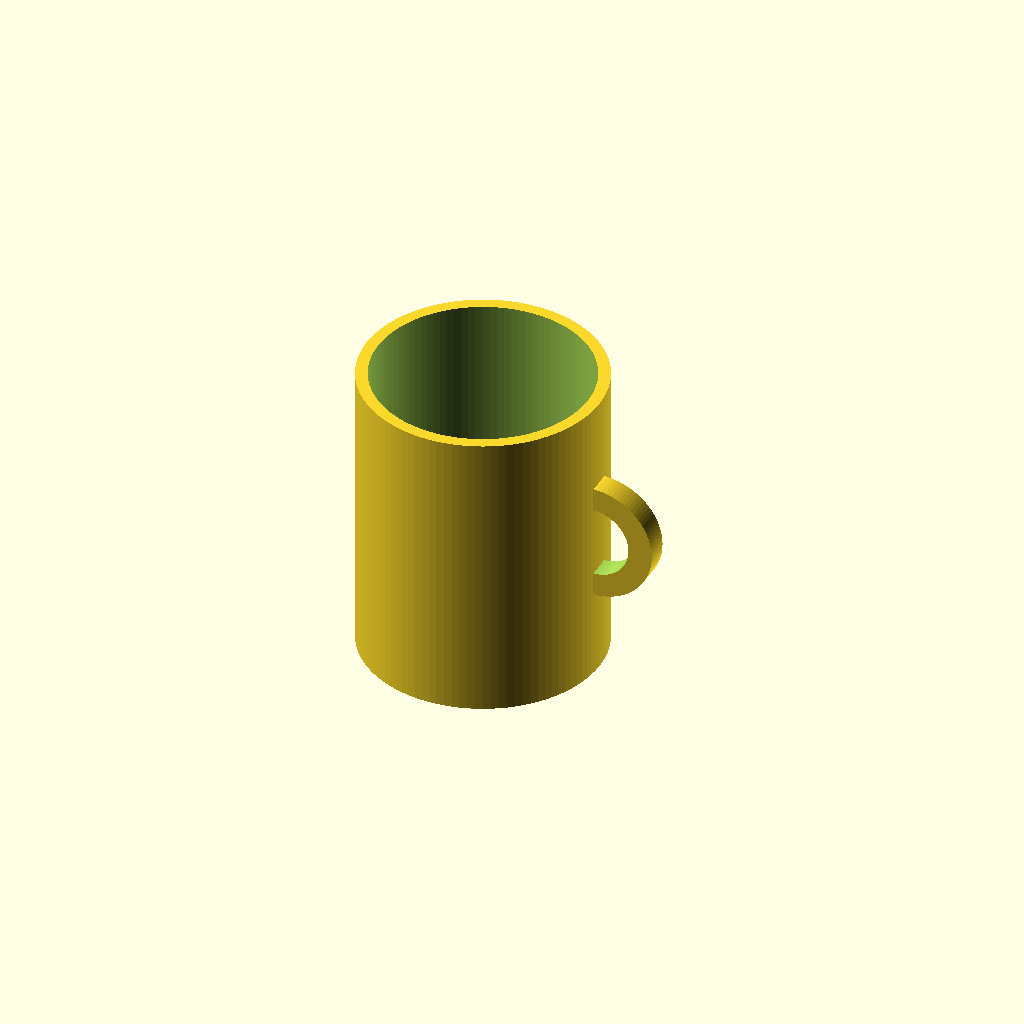
Cell 1: the model at its default parameters.
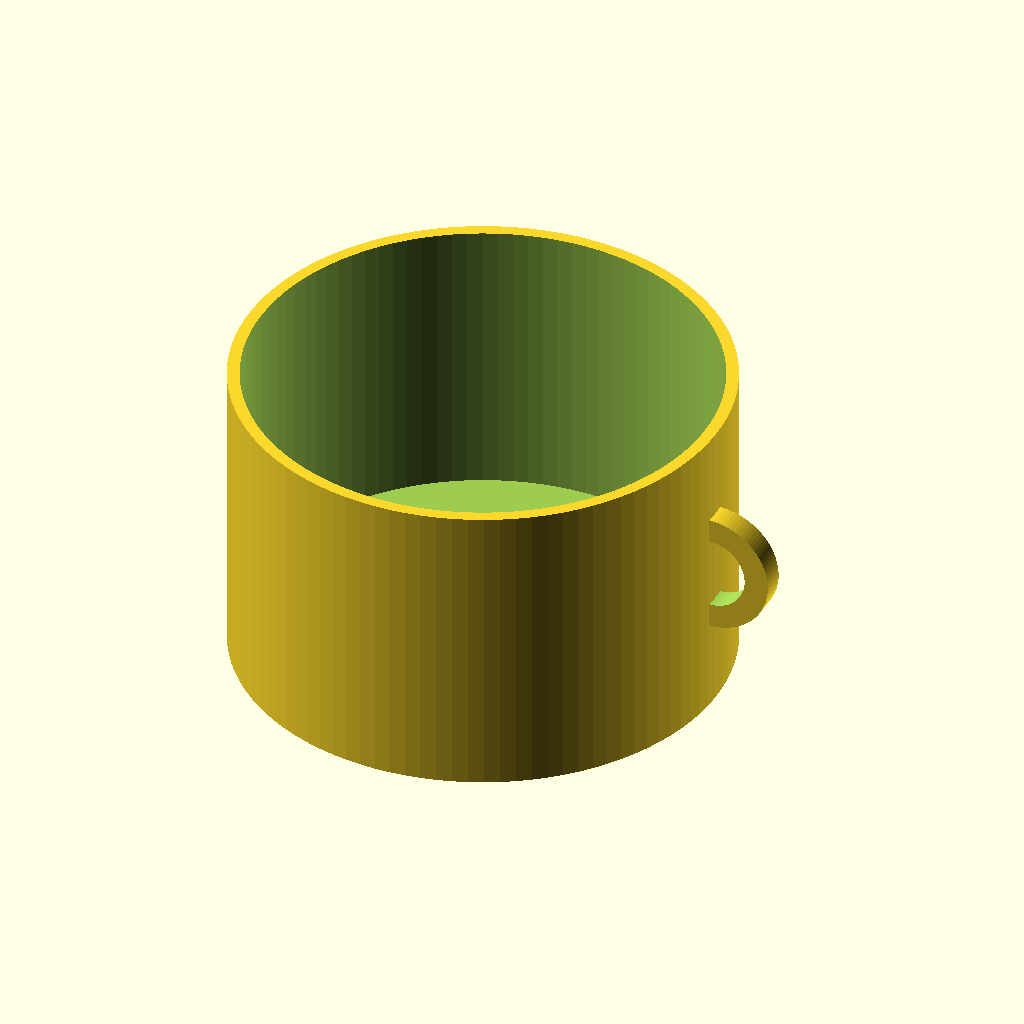
Cell 2 — outer_diameter set to 160, the other parameters unchanged.
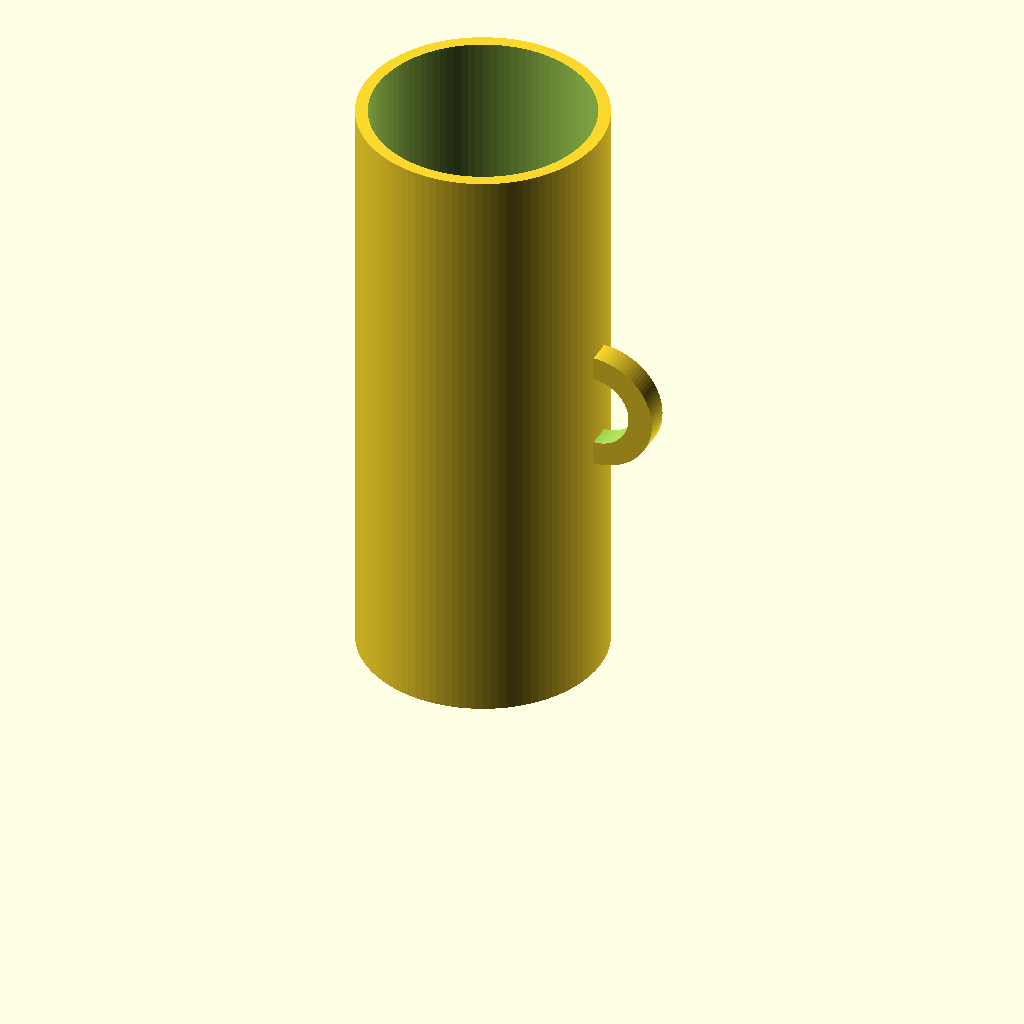
Cell 3 — height set to 200, the other parameters unchanged.
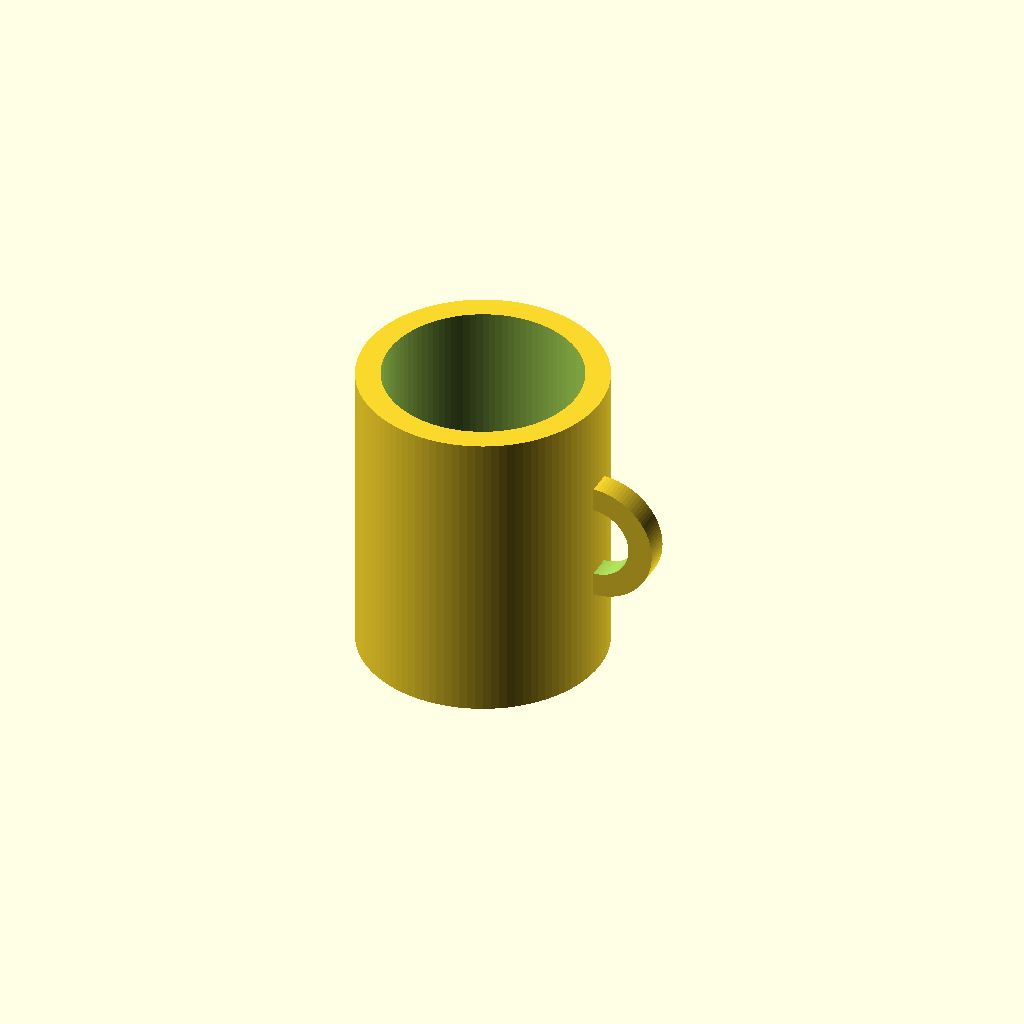
Cell 4: the same model with wall_thickness = 8.
One fixed orthographic camera (rotation 55°, 0°, 25°; colour scheme Cornfield) for every cell.
The OpenSCAD source (results/tier-1-mug/iter-png-3_claude-opus-4-0-3c4166a40b6b-2026-04-27T01-09-50-070Z/final.scad):
// マグカップのパラメータ
outer_diameter = 80;
outer_radius = outer_diameter / 2;
height = 100;
wall_thickness = 4;
bottom_thickness = 6;
handle_thickness = 8;
handle_outer_radius = 20;
handle_inner_radius = 12;

// マグカップ本体
difference() {
    // 外側の円柱
    cylinder(h = height, r = outer_radius, $fn = 100);
    
    // 内側をくり抜く
    translate([0, 0, bottom_thickness])
        cylinder(h = height - bottom_thickness + 1, r = outer_radius - wall_thickness, $fn = 100);
}

// 取手
translate([outer_radius, 0, height / 2])
    rotate([90, 0, 0])
        difference() {
            // 取手の外側
            cylinder(h = handle_thickness, r = handle_outer_radius, center = true, $fn = 100);
            
            // 取手の内側（指を通す穴）
            cylinder(h = handle_thickness + 1, r = handle_inner_radius, center = true, $fn = 100);
            
            // カップ本体と重なる部分を切り取る
            translate([-handle_outer_radius - outer_radius, 0, 0])
                cube([handle_outer_radius * 2, handle_thickness + 2, handle_outer_radius * 2 + 2], center = true);
        }
Customizer parameters (derived from the source; name, type, default, range or options):
outer_diameter: number, default 80
height: number, default 100
wall_thickness: number, default 4
bottom_thickness: number, default 6
handle_thickness: number, default 8
handle_outer_radius: number, default 20
handle_inner_radius: number, default 12
